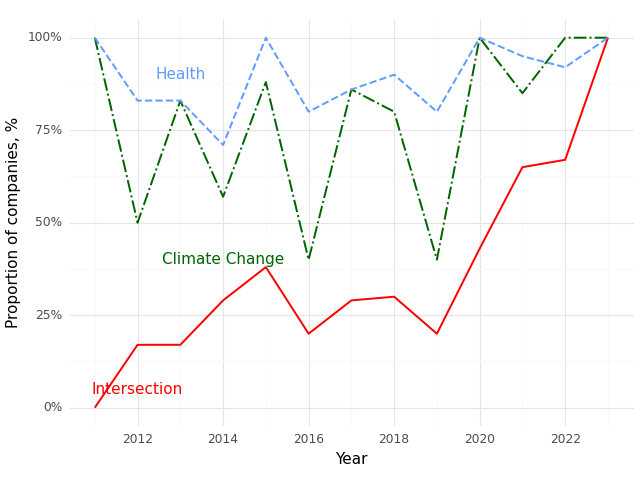

Values plotted in this chart, from the file beside it:
, Year, Climate (Prop), Health (Prop), Intersection (Prop)
0, 2011, 1.0, 1.0, 0.0
1, 2012, 0.5, 0.83, 0.17
2, 2013, 0.83, 0.83, 0.17
3, 2014, 0.57, 0.71, 0.29
4, 2015, 0.88, 1.0, 0.38
5, 2016, 0.4, 0.8, 0.2
6, 2017, 0.86, 0.86, 0.29
7, 2018, 0.8, 0.9, 0.3
8, 2019, 0.4, 0.8, 0.2
9, 2020, 1.0, 1.0, 0.43
10, 2021, 0.85, 0.95, 0.65
11, 2022, 1.0, 0.92, 0.67
12, 2023, 1.0, 1.0, 1.0
